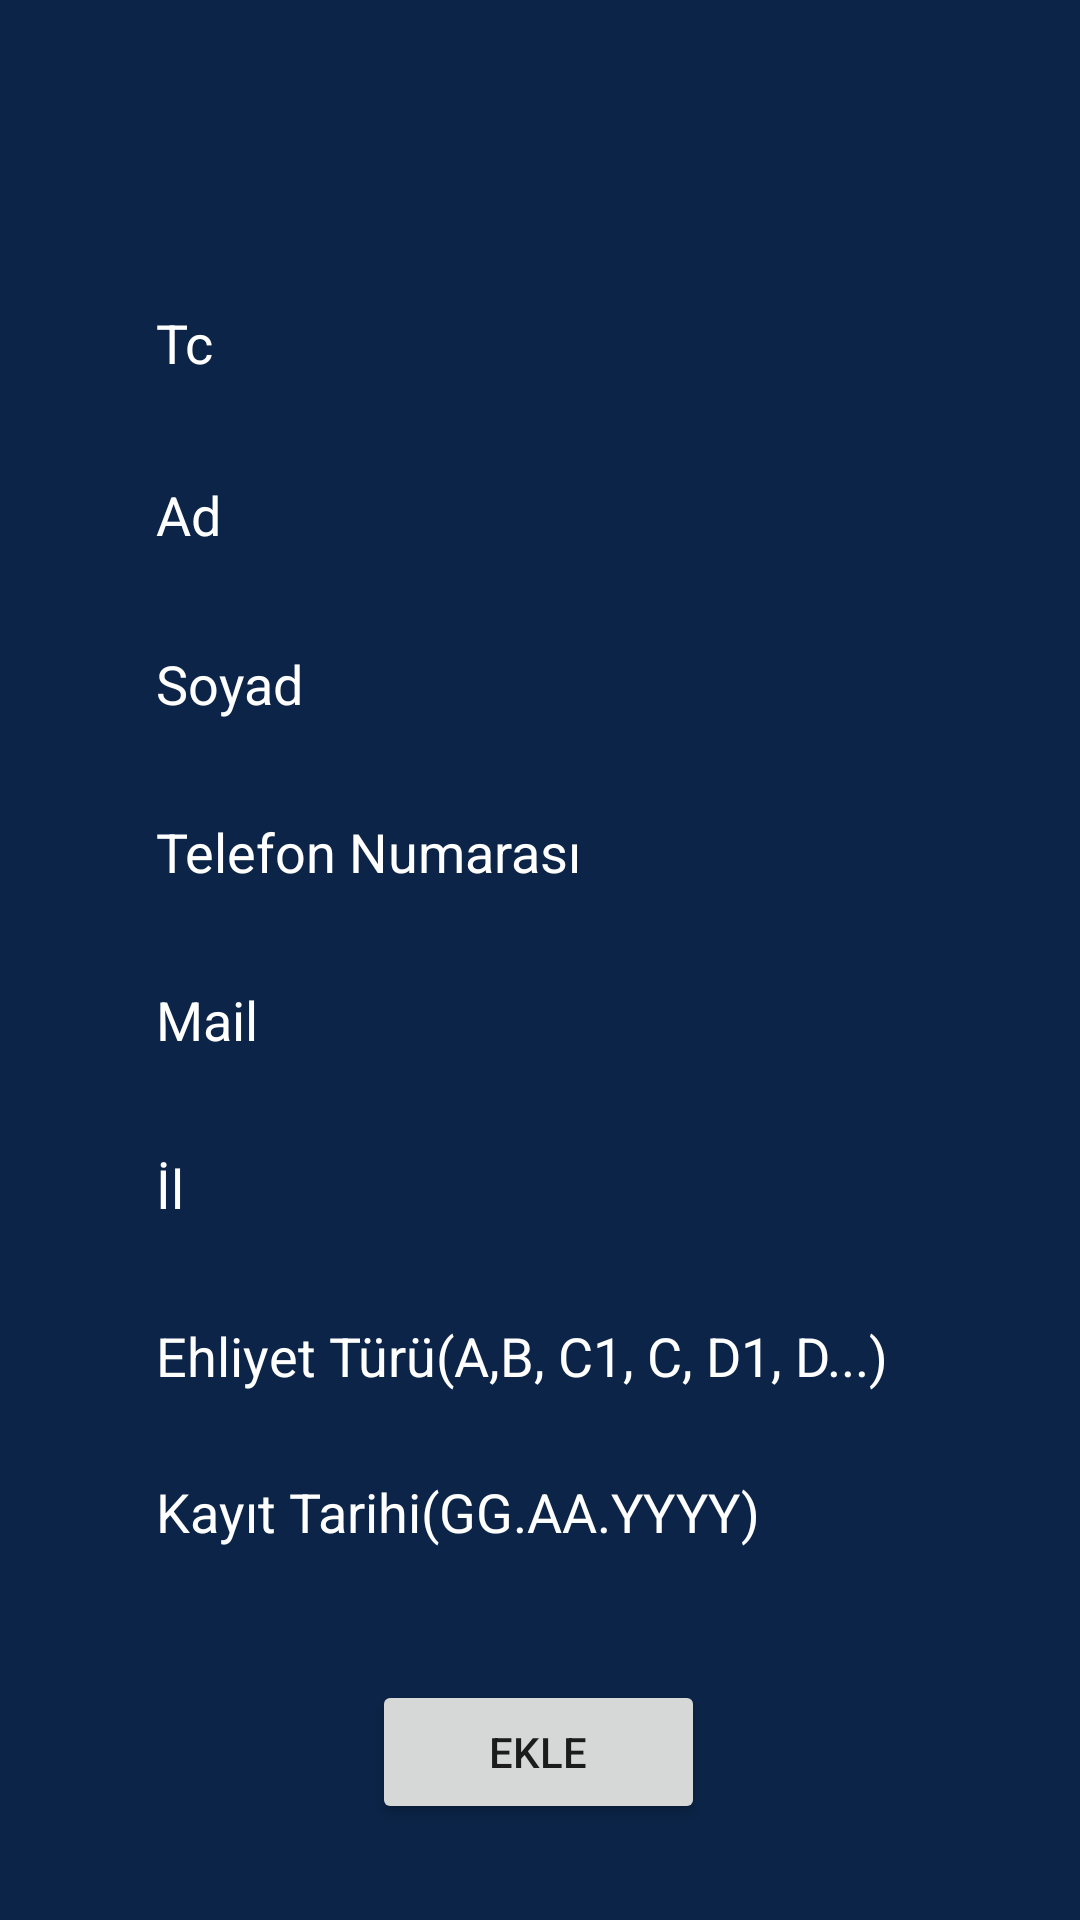

Layout XML and referenced resources for this Android screen:
<!-- AndroidManifest.xml: application theme Theme.Veritabaniproje -->
<!-- res/layout/activity_ogrenci_tablo2.xml -->
<?xml version="1.0" encoding="utf-8"?>
<androidx.constraintlayout.widget.ConstraintLayout xmlns:android="http://schemas.android.com/apk/res/android"
    xmlns:app="http://schemas.android.com/apk/res-auto"
    xmlns:tools="http://schemas.android.com/tools"
    android:layout_width="match_parent"
    android:layout_height="match_parent"
    tools:context="com.batuhan.veritabaniproje.ogrenci_tablo2"
    android:background="#0B2447">


    <EditText
        android:id="@+id/ekle_tc"
        android:layout_width="0dp"
        android:layout_height="wrap_content"
        android:layout_marginStart="32dp"
        android:layout_marginTop="92dp"
        android:layout_marginEnd="32dp"
        android:background="@drawable/input_bg"
        android:drawablePadding="10dp"
        android:ems="10"
        android:hint="Tc"
        android:inputType="textPersonName"
        android:paddingLeft="20dp"
        android:paddingTop="10dp"
        android:paddingRight="10dp"
        android:paddingBottom="10dp"
        android:textColor="@color/white"
        android:textColorHint="@color/white"
        app:layout_constraintEnd_toEndOf="parent"
        app:layout_constraintHorizontal_bias="0.0"
        app:layout_constraintStart_toStartOf="parent"
        app:layout_constraintTop_toTopOf="parent" />

    <EditText
        android:id="@+id/ekle_ehliyettur"
        android:layout_width="0dp"
        android:layout_height="wrap_content"
        android:layout_marginTop="236dp"
        android:background="@drawable/input_bg"
        android:drawablePadding="10dp"
        android:ems="10"
        android:hint="Ehliyet Türü(A,B, C1, C, D1, D...)"
        android:inputType="textPersonName"
        android:paddingLeft="20dp"
        android:paddingTop="10dp"
        android:paddingRight="10dp"
        android:paddingBottom="10dp"
        android:textColor="@color/white"
        android:textColorHint="@color/white"
        app:layout_constraintEnd_toEndOf="@+id/ekle_ad"
        app:layout_constraintHorizontal_bias="0.0"
        app:layout_constraintStart_toStartOf="@+id/ekle_ad"
        app:layout_constraintTop_toBottomOf="@+id/ekle_ad" />

    <EditText
        android:id="@+id/ekle_kayittarih"
        android:layout_width="0dp"
        android:layout_height="wrap_content"
        android:layout_marginTop="288dp"
        android:background="@drawable/input_bg"
        android:drawablePadding="10dp"
        android:ems="10"
        android:hint="Kayıt Tarihi(GG.AA.YYYY)"
        android:inputType="textPersonName"
        android:paddingLeft="20dp"
        android:paddingTop="10dp"
        android:paddingRight="10dp"
        android:paddingBottom="10dp"
        android:textColor="@color/white"
        android:textColorHint="@color/white"
        app:layout_constraintEnd_toEndOf="@+id/ekle_ad"
        app:layout_constraintHorizontal_bias="0.0"
        app:layout_constraintStart_toStartOf="@+id/ekle_ad"
        app:layout_constraintTop_toBottomOf="@+id/ekle_ad" />

    <EditText
        android:id="@+id/ekle_Il"
        android:layout_width="0dp"
        android:layout_height="wrap_content"
        android:layout_marginTop="180dp"
        android:background="@drawable/input_bg"
        android:drawablePadding="10dp"
        android:ems="10"
        android:hint="İl"
        android:inputType="textPersonName"
        android:paddingLeft="20dp"
        android:paddingTop="10dp"
        android:paddingRight="10dp"
        android:paddingBottom="10dp"
        android:textColor="@color/white"
        android:textColorHint="@color/white"
        app:layout_constraintEnd_toEndOf="@+id/ekle_ad"
        app:layout_constraintHorizontal_bias="0.0"
        app:layout_constraintStart_toStartOf="@+id/ekle_ad"
        app:layout_constraintTop_toBottomOf="@+id/ekle_ad" />

    <EditText
        android:id="@+id/ekle_ad"
        android:layout_width="0dp"
        android:layout_height="wrap_content"
        android:layout_marginStart="32dp"
        android:layout_marginTop="13dp"
        android:layout_marginEnd="32dp"
        android:background="@drawable/input_bg"
        android:drawablePadding="10dp"
        android:ems="10"
        android:hint="Ad"
        android:inputType="textPersonName"
        android:paddingLeft="20dp"
        android:paddingTop="10dp"
        android:paddingRight="10dp"
        android:paddingBottom="10dp"
        android:textColor="@color/white"
        android:textColorHint="@color/white"
        app:layout_constraintEnd_toEndOf="parent"
        app:layout_constraintHorizontal_bias="0.0"
        app:layout_constraintStart_toStartOf="parent"
        app:layout_constraintTop_toBottomOf="@+id/ekle_tc" />

    <EditText
        android:id="@+id/ekle_telno"
        android:layout_width="0dp"
        android:layout_height="wrap_content"
        android:layout_marginTop="68dp"
        android:background="@drawable/input_bg"
        android:drawablePadding="10dp"
        android:ems="10"
        android:hint="Telefon Numarası"
        android:inputType="textPersonName"
        android:paddingLeft="20dp"
        android:paddingTop="10dp"
        android:paddingRight="10dp"
        android:paddingBottom="10dp"
        android:textColor="@color/white"
        android:textColorHint="@color/white"
        app:layout_constraintEnd_toEndOf="@+id/ekle_ad"
        app:layout_constraintHorizontal_bias="0.0"
        app:layout_constraintStart_toStartOf="@+id/ekle_ad"
        app:layout_constraintTop_toBottomOf="@+id/ekle_ad" />

    <EditText
        android:id="@+id/ekle_mail"
        android:layout_width="0dp"
        android:layout_height="wrap_content"
        android:layout_marginTop="124dp"
        android:background="@drawable/input_bg"
        android:drawablePadding="10dp"
        android:ems="10"
        android:hint="Mail"
        android:inputType="textPersonName"
        android:paddingLeft="20dp"
        android:paddingTop="10dp"
        android:paddingRight="10dp"
        android:paddingBottom="10dp"
        android:textColor="@color/white"
        android:textColorHint="@color/white"
        app:layout_constraintEnd_toEndOf="@+id/ekle_ad"
        app:layout_constraintHorizontal_bias="0.0"
        app:layout_constraintStart_toStartOf="@+id/ekle_ad"
        app:layout_constraintTop_toBottomOf="@+id/ekle_ad" />

    <EditText
        android:id="@+id/ekle_soyad"
        android:layout_width="0dp"
        android:layout_height="wrap_content"
        android:layout_marginTop="12dp"
        android:background="@drawable/input_bg"
        android:drawablePadding="10dp"
        android:ems="10"
        android:hint="Soyad"
        android:inputType="textPersonName"
        android:paddingLeft="20dp"
        android:paddingTop="10dp"
        android:paddingRight="10dp"
        android:paddingBottom="10dp"
        android:textColor="@color/white"
        android:textColorHint="@color/white"
        app:layout_constraintEnd_toEndOf="@+id/ekle_ad"
        app:layout_constraintHorizontal_bias="0.0"
        app:layout_constraintStart_toStartOf="@+id/ekle_ad"
        app:layout_constraintTop_toBottomOf="@+id/ekle_ad" />



    <ImageView
        android:id="@+id/imageView3"
        android:layout_width="wrap_content"
        android:layout_height="wrap_content"
        app:layout_constraintEnd_toEndOf="parent"
        app:layout_constraintHorizontal_bias="0.0"
        app:layout_constraintStart_toStartOf="parent"
        app:layout_constraintTop_toTopOf="parent"
        app:srcCompat="@drawable/ogrenci_ekle" />

    <Button
        android:id="@+id/button2"
        android:layout_width="111dp"
        android:layout_height="48dp"
        android:layout_marginBottom="32dp"
        android:text="Ekle"
        app:layout_constraintBottom_toBottomOf="parent"
        app:layout_constraintEnd_toEndOf="parent"
        app:layout_constraintHorizontal_bias="0.498"
        app:layout_constraintStart_toStartOf="parent" />

</androidx.constraintlayout.widget.ConstraintLayout>
<!-- resources referenced by this layout -->
<resources>
  <color name="white">#FFFFFFFF</color>
  <style name="Theme.Veritabaniproje" parent="Theme.AppCompat.Light.NoActionBar">
          
          <item name="colorPrimary">@color/purple_500</item>
          <item name="colorPrimaryVariant">@color/purple_700</item>
          <item name="colorOnPrimary">@color/white</item>
          
          <item name="colorSecondary">@color/teal_200</item>
          <item name="colorSecondaryVariant">@color/teal_700</item>
          <item name="colorOnSecondary">@color/black</item>
          
          <item name="android:statusBarColor">?attr/colorPrimaryVariant</item>
          
      </style>
  <color name="purple_500">#5587ED</color>
  <color name="purple_700">#5A8BF1</color>
  <color name="teal_200">#FF03DAC5</color>
  <color name="teal_700">#FF018786</color>
  <color name="black">#FF000000</color>
</resources>
